Image classification data set "dataset_ia" (pangeia-idp/datafusion-image-processing on GitHub). Class labels (2): COSTA NAVIO, mineracao.

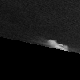
Label: COSTA NAVIO

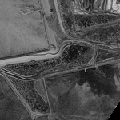
Label: mineracao

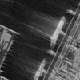
Label: COSTA NAVIO

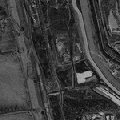
Label: mineracao

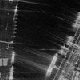
Label: COSTA NAVIO

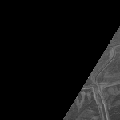
Label: mineracao
